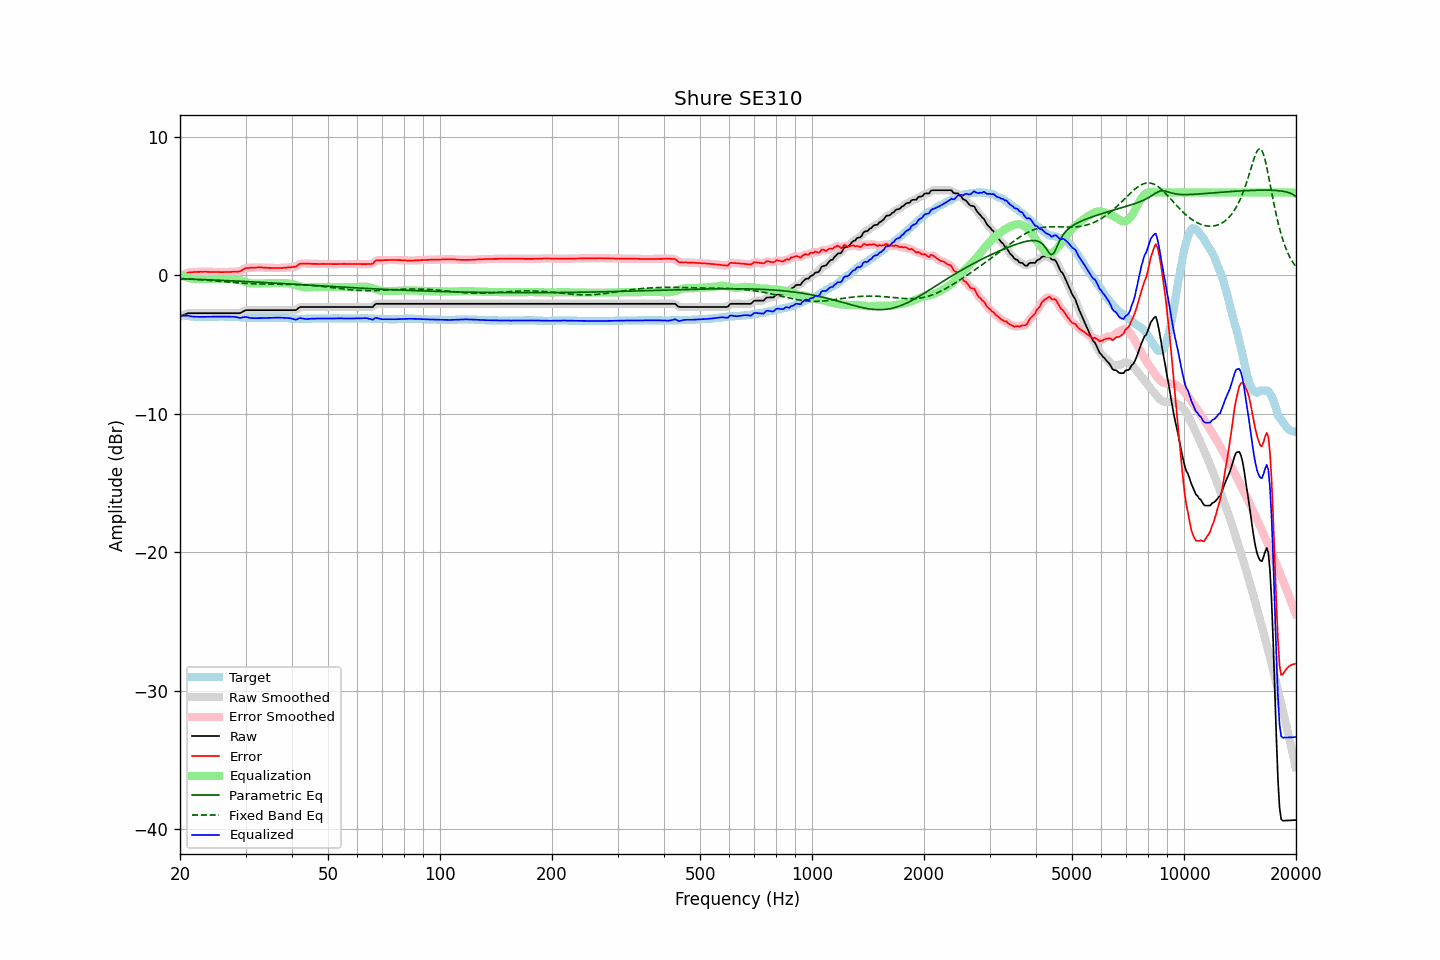

Values plotted in this chart, from the file beside it:
frequency, raw, error, smoothed, error_smoothed, equalization, parametric_eq, fixed_band_eq, equalized_raw, equalized_smoothed, target
20.00, -2.96, -0.09, -2.96, -0.09, 0.08, -0.23, -0.22, -2.88, -2.88, -2.87
20.20, -2.91, -0.02, -2.91, -0.02, 0.02, -0.24, -0.22, -2.89, -2.89, -2.89
20.40, -2.87, 0.03, -2.86, 0.04, -0.04, -0.24, -0.23, -2.91, -2.90, -2.90
20.61, -2.82, 0.09, -2.81, 0.10, -0.09, -0.25, -0.24, -2.91, -2.90, -2.91
20.81, -2.77, 0.16, -2.77, 0.15, -0.14, -0.25, -0.24, -2.90, -2.91, -2.93
21.02, -2.73, 0.21, -2.74, 0.20, -0.17, -0.25, -0.25, -2.90, -2.91, -2.94
21.23, -2.73, 0.22, -2.72, 0.22, -0.21, -0.26, -0.26, -2.93, -2.93, -2.95
21.44, -2.73, 0.23, -2.72, 0.23, -0.23, -0.26, -0.27, -2.96, -2.96, -2.96
21.66, -2.73, 0.24, -2.73, 0.24, -0.25, -0.27, -0.27, -2.97, -2.97, -2.97
21.87, -2.73, 0.25, -2.73, 0.25, -0.25, -0.27, -0.28, -2.98, -2.98, -2.98
22.09, -2.73, 0.25, -2.73, 0.25, -0.26, -0.28, -0.29, -2.99, -2.99, -2.98
22.31, -2.73, 0.26, -2.73, 0.26, -0.26, -0.28, -0.30, -2.99, -2.99, -2.99
22.54, -2.73, 0.26, -2.73, 0.26, -0.26, -0.28, -0.31, -2.99, -2.99, -2.99
22.76, -2.73, 0.27, -2.73, 0.26, -0.26, -0.29, -0.31, -2.99, -2.99, -3.00
22.99, -2.73, 0.26, -2.73, 0.27, -0.26, -0.29, -0.32, -2.99, -2.99, -2.99
23.22, -2.73, 0.27, -2.73, 0.27, -0.26, -0.30, -0.33, -2.99, -2.99, -3.00
23.45, -2.73, 0.27, -2.73, 0.27, -0.26, -0.30, -0.34, -2.99, -2.99, -3.00
23.69, -2.73, 0.26, -2.73, 0.26, -0.26, -0.31, -0.35, -2.99, -2.99, -2.99
23.92, -2.73, 0.26, -2.73, 0.26, -0.26, -0.31, -0.36, -2.99, -2.99, -2.99
24.16, -2.73, 0.25, -2.73, 0.25, -0.26, -0.32, -0.37, -2.98, -2.98, -2.98
24.40, -2.73, 0.25, -2.73, 0.25, -0.25, -0.32, -0.38, -2.98, -2.98, -2.98
24.65, -2.73, 0.25, -2.73, 0.25, -0.25, -0.33, -0.39, -2.98, -2.98, -2.98
24.89, -2.73, 0.25, -2.73, 0.25, -0.25, -0.33, -0.40, -2.97, -2.97, -2.98
25.14, -2.73, 0.25, -2.73, 0.25, -0.25, -0.34, -0.41, -2.97, -2.97, -2.98
25.39, -2.73, 0.25, -2.73, 0.25, -0.24, -0.34, -0.42, -2.97, -2.97, -2.98
25.65, -2.73, 0.24, -2.73, 0.24, -0.24, -0.35, -0.43, -2.97, -2.97, -2.97
25.91, -2.73, 0.24, -2.73, 0.24, -0.24, -0.35, -0.44, -2.97, -2.97, -2.97
26.16, -2.73, 0.24, -2.73, 0.24, -0.24, -0.36, -0.45, -2.97, -2.97, -2.97
26.43, -2.73, 0.25, -2.73, 0.25, -0.25, -0.36, -0.46, -2.97, -2.97, -2.98
26.69, -2.73, 0.25, -2.73, 0.25, -0.25, -0.37, -0.47, -2.98, -2.98, -2.98
26.96, -2.73, 0.25, -2.73, 0.25, -0.25, -0.37, -0.48, -2.98, -2.98, -2.98
27.23, -2.73, 0.25, -2.73, 0.25, -0.25, -0.38, -0.49, -2.98, -2.98, -2.98
27.50, -2.73, 0.26, -2.73, 0.26, -0.25, -0.39, -0.50, -2.98, -2.98, -2.99
27.77, -2.73, 0.27, -2.73, 0.27, -0.25, -0.39, -0.51, -2.98, -2.98, -3.00
28.05, -2.73, 0.27, -2.73, 0.27, -0.26, -0.40, -0.52, -2.99, -2.99, -3.00
28.33, -2.73, 0.28, -2.73, 0.27, -0.28, -0.40, -0.53, -3.01, -3.01, -3.01
28.62, -2.73, 0.28, -2.73, 0.28, -0.30, -0.41, -0.54, -3.03, -3.04, -3.01
28.90, -2.73, 0.29, -2.72, 0.30, -0.34, -0.41, -0.55, -3.06, -3.05, -3.02
29.19, -2.69, 0.34, -2.68, 0.34, -0.37, -0.42, -0.56, -3.06, -3.05, -3.03
29.48, -2.62, 0.41, -2.62, 0.41, -0.41, -0.43, -0.56, -3.03, -3.03, -3.03
29.78, -2.56, 0.48, -2.56, 0.48, -0.45, -0.43, -0.57, -3.01, -3.01, -3.04
30.08, -2.51, 0.54, -2.52, 0.52, -0.49, -0.44, -0.58, -3.00, -3.01, -3.05
30.38, -2.51, 0.54, -2.50, 0.55, -0.52, -0.44, -0.58, -3.03, -3.03, -3.05
30.68, -2.51, 0.55, -2.50, 0.56, -0.55, -0.45, -0.59, -3.06, -3.05, -3.06
30.99, -2.51, 0.56, -2.51, 0.56, -0.57, -0.46, -0.60, -3.07, -3.07, -3.07
31.30, -2.51, 0.57, -2.51, 0.57, -0.58, -0.46, -0.60, -3.08, -3.08, -3.08
31.61, -2.51, 0.57, -2.51, 0.57, -0.58, -0.47, -0.60, -3.09, -3.09, -3.08
31.93, -2.51, 0.57, -2.51, 0.57, -0.58, -0.47, -0.61, -3.09, -3.09, -3.08
32.24, -2.51, 0.58, -2.51, 0.58, -0.58, -0.48, -0.61, -3.09, -3.09, -3.09
32.57, -2.51, 0.58, -2.51, 0.58, -0.58, -0.49, -0.62, -3.08, -3.08, -3.09
32.89, -2.51, 0.58, -2.51, 0.58, -0.58, -0.49, -0.62, -3.08, -3.08, -3.09
33.22, -2.51, 0.58, -2.51, 0.58, -0.57, -0.50, -0.62, -3.08, -3.08, -3.09
33.55, -2.51, 0.57, -2.51, 0.57, -0.57, -0.51, -0.62, -3.08, -3.08, -3.08
33.89, -2.51, 0.56, -2.51, 0.56, -0.56, -0.51, -0.62, -3.07, -3.07, -3.07
34.23, -2.51, 0.56, -2.51, 0.56, -0.56, -0.52, -0.62, -3.07, -3.07, -3.07
34.57, -2.51, 0.55, -2.51, 0.55, -0.55, -0.53, -0.63, -3.06, -3.06, -3.06
34.92, -2.51, 0.55, -2.51, 0.55, -0.55, -0.53, -0.63, -3.06, -3.06, -3.06
35.27, -2.51, 0.54, -2.51, 0.54, -0.54, -0.54, -0.63, -3.05, -3.05, -3.05
35.62, -2.51, 0.54, -2.51, 0.54, -0.54, -0.55, -0.63, -3.05, -3.05, -3.05
35.97, -2.51, 0.54, -2.51, 0.54, -0.54, -0.55, -0.63, -3.05, -3.05, -3.05
... 635 more rows
